Run: headless pygame with SDL's dummy video driver; simulated clock (each Clock.tick advances the game by its frame time, no real sleeping); random seed 0; keys injected as events and as key.get_pressed() state; no mouse input.
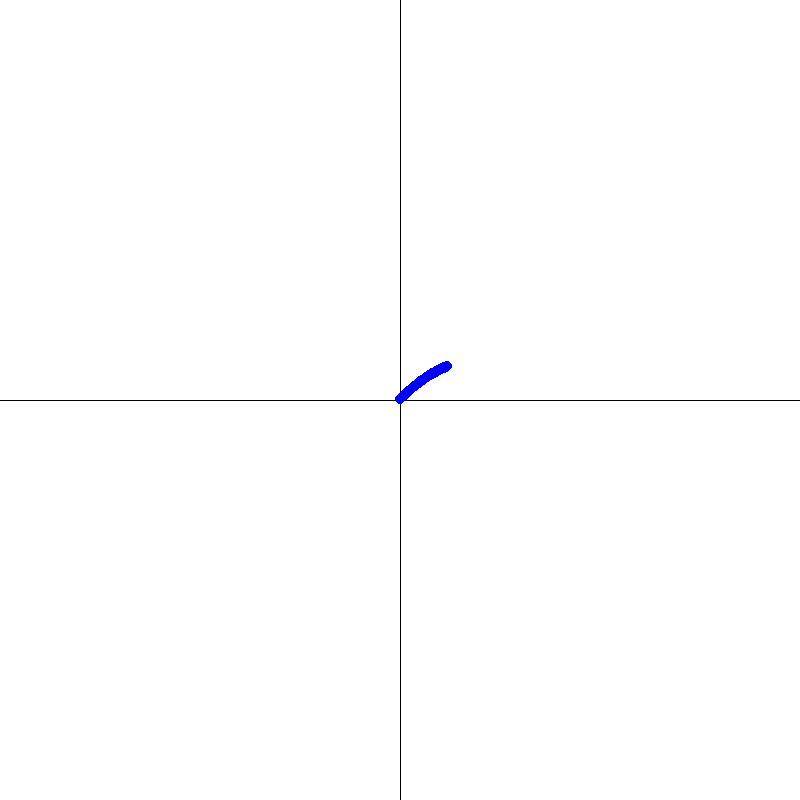
Frame 1 of 4 · flips 1–60 · no input
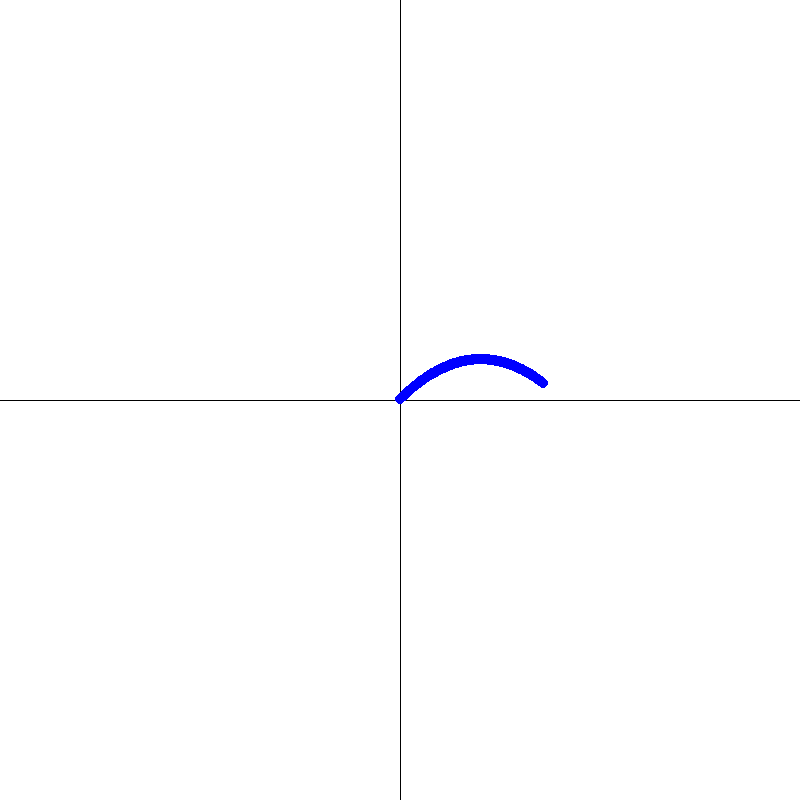
Frame 2 of 4 · flips 61–180 · tapped SPACE, RETURN · held RIGHT (→), D
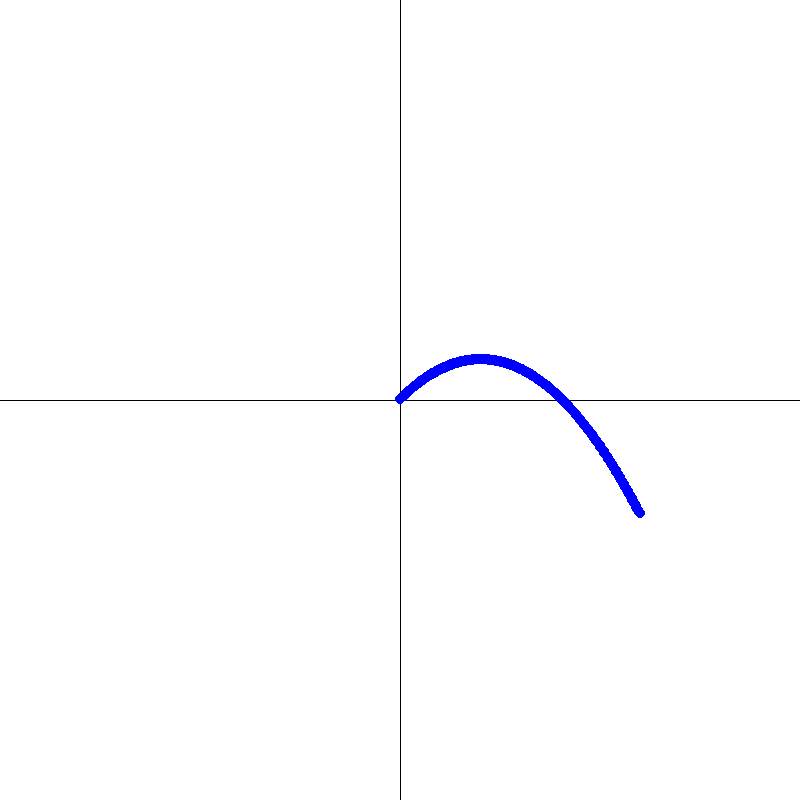
Frame 3 of 4 · flips 181–300 · held DOWN (↓), S
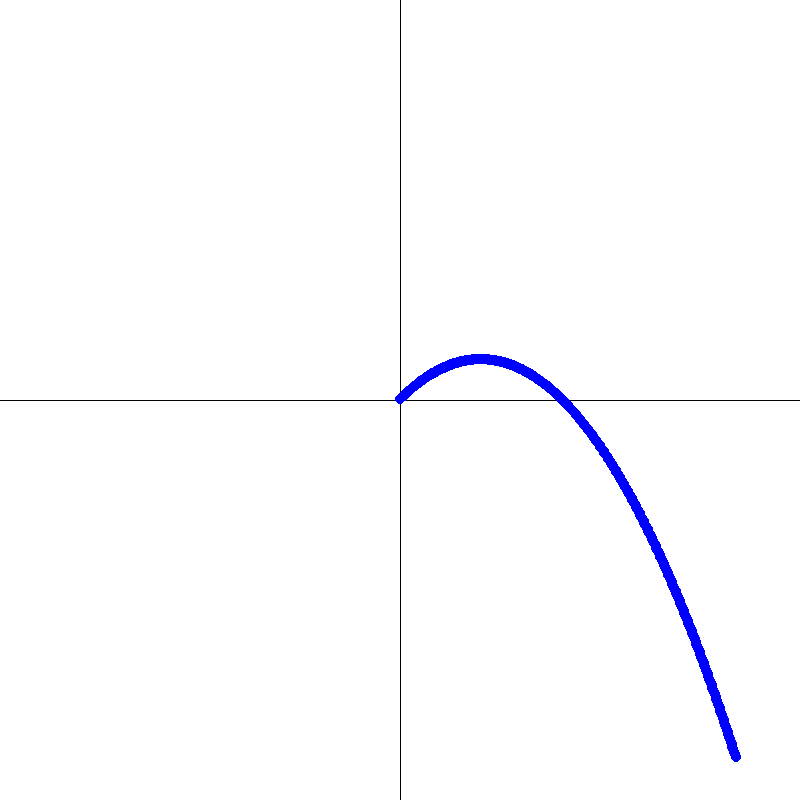
Frame 4 of 4 · flips 301–420 · held LEFT (←), A, UP (↑), W

The pygame program that drew these frames:

import pygame as pg
## INITILIZATION ##
pg.init()
## VARIABLES ##
g = -9.8
mass = 20
dt = .01
running = 1
STANDARD_SCREEN_DIMENSIONS = [800, 800]
STANDARD_DIMENSIONS = [100, 100]
WINDOW = pg.display.set_mode(tuple(STANDARD_SCREEN_DIMENSIONS)); pg.display.set_caption("Calculus-tool : main-script.py : ln 13 : Graphing tool")
WINDOW.fill((255, 255, 255))
CENTRE_POINT = [int(STANDARD_DIMENSIONS[0] / 2), int(STANDARD_DIMENSIONS[1] / 2)]
pg.draw.line(WINDOW, (0, 0, 0), (int(STANDARD_SCREEN_DIMENSIONS[0] / 2), STANDARD_SCREEN_DIMENSIONS[1]), (int(STANDARD_SCREEN_DIMENSIONS[0] / 2), 0))
pg.draw.line(WINDOW, (0, 0, 0), (0, int(STANDARD_SCREEN_DIMENSIONS[1] / 2)), (STANDARD_SCREEN_DIMENSIONS[0], int(STANDARD_SCREEN_DIMENSIONS[1] / 2)))
pg.transform.scale(WINDOW, (1, 1))

def transform_coordinates(point, centre=CENTRE_POINT, dims_screen=STANDARD_SCREEN_DIMENSIONS, dims=STANDARD_DIMENSIONS): # transform point in cartesian coords with respec to centre of screen to pygame coords
    return [dims_screen[0]/dims[0] * (centre[0] + point[0]), dims_screen[1]/dims[1] * (centre[1] - point[1])]



## OBJECTS ##
class Vector:
	def __init__(self, val): # val is a tuple
		self.val = val[:]

	def __add__(self, other):
		res = []
		for i in range(len(self.val)):
			res.append(self.val[i] + other.val[i])

		return Vector(tuple(res[:]))

	def __sub__(self, other):
		res = []
		for i in range(len(self.val)):
			res.append(self.val[i] - other.val[i])

		return Vector(tuple(res[:]))

	def __mul__(self, other):
		if isinstance(other, (int, float)):
			return Vector([other * i for i in self.val])

		else:
			return sum([self.val[i] * other.val[i] for i in range(len(self.val))])


class Body:
	def __init__(self, init_pos, init_vel, mass, dt=dt):
		self.pos = init_pos
		self.vel = init_vel # a tuple => vector of velocity
		self.mass = mass
		self.dt = dt

	def applyForce(self, force):
		# force is a tuple => vector
		self.vel += force * (1 / self.mass) * self.dt

	def applyVel(self):
		self.pos += self.vel * self.dt

## MAINLOOP ##
body = Body(Vector([0, 0]), Vector([10, 10]), mass)
force = Vector([0, -9.8]) * mass
while running:

	for ev in pg.event.get():
		if ev.type == pg.QUIT:
			running = 0

	body.applyForce(force)
	body.applyVel()
	pg.draw.circle(WINDOW, (0, 0, 255), transform_coordinates(body.pos.val[:]), 5)
	pg.display.update()

pg.quit()
